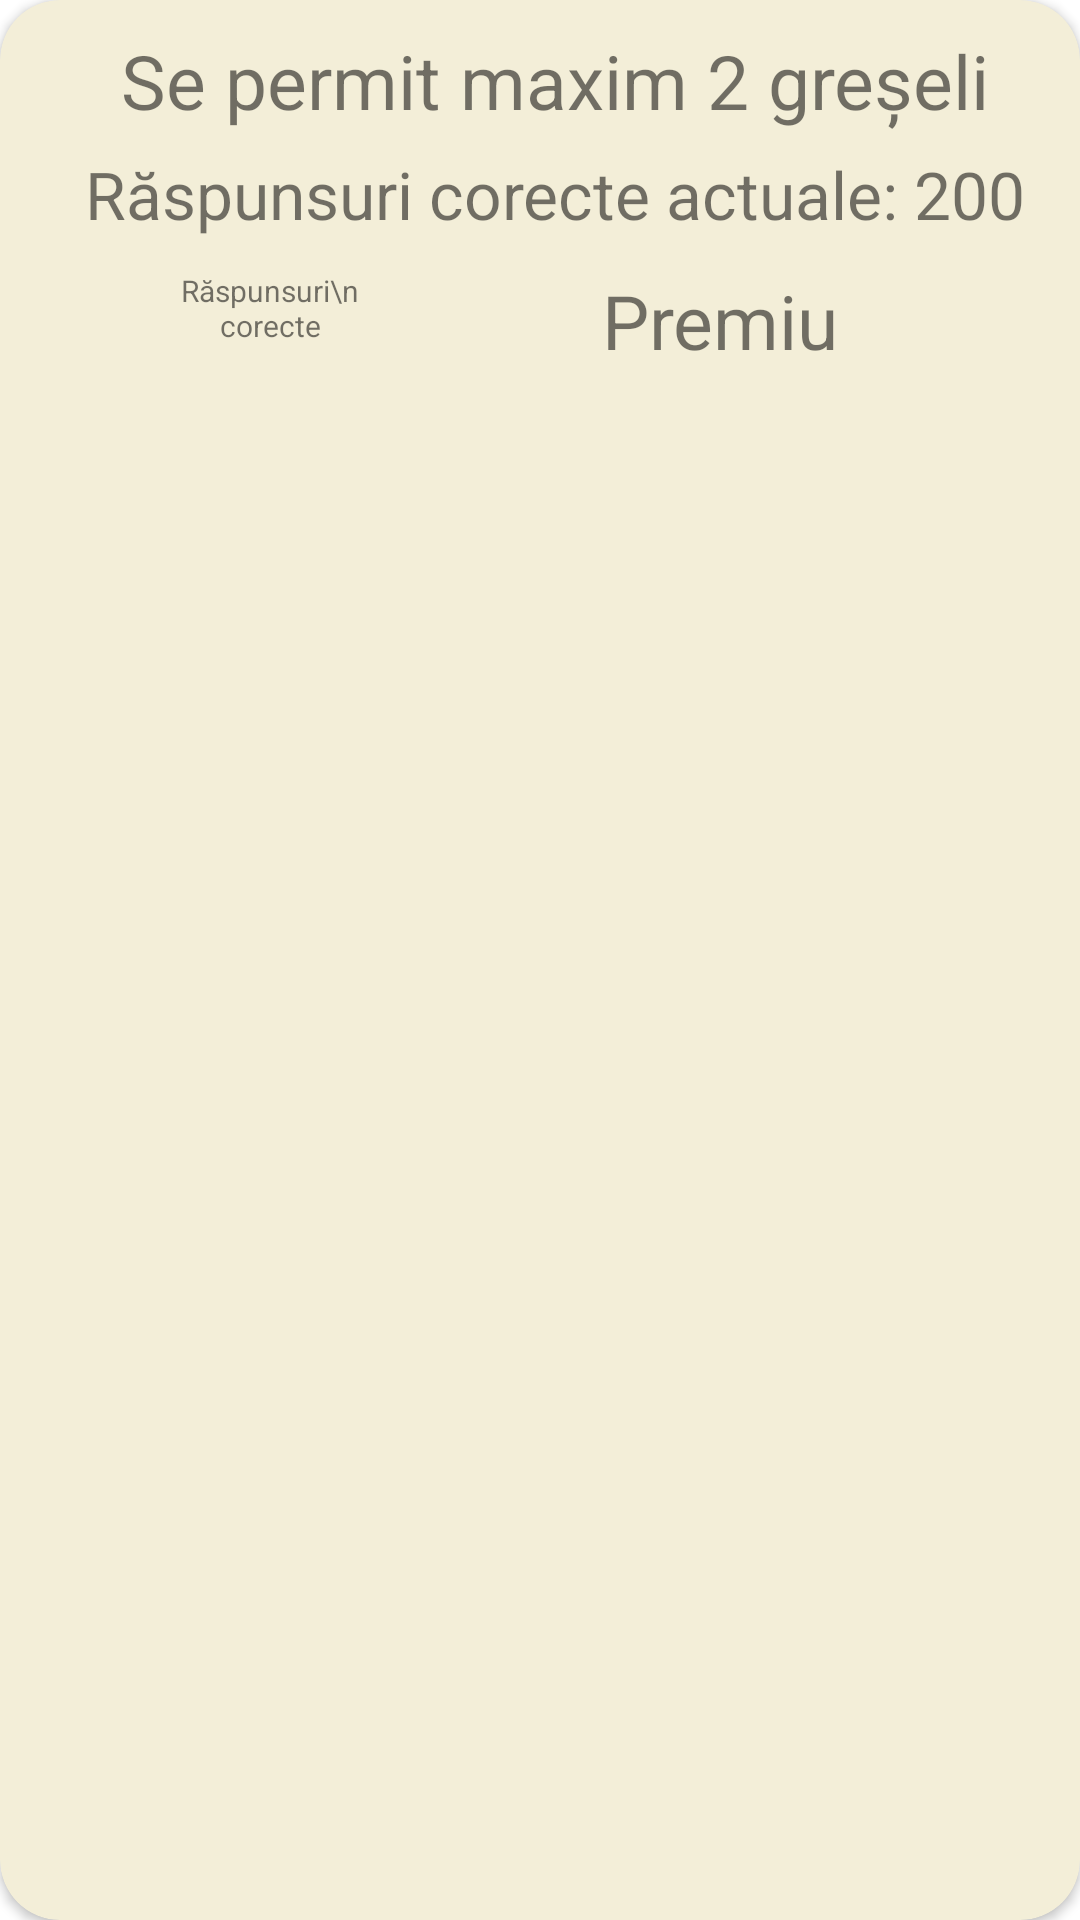

Produce the Android XML layout that renders to this screen, including the resource entries it uses.
<!-- AndroidManifest.xml: application theme Theme.IQGame -->
<!-- res/layout/dialog_rewards.xml -->
<?xml version="1.0" encoding="utf-8"?>
<androidx.cardview.widget.CardView xmlns:android="http://schemas.android.com/apk/res/android"
    xmlns:app="http://schemas.android.com/apk/res-auto"
    android:id="@+id/dialog_details_lay"
    android:layout_width="match_parent"
    android:layout_height="wrap_content"
    android:layout_marginLeft="15dp"
    android:layout_marginRight="15dp"
    app:cardBackgroundColor="#F3EED8"
    app:cardCornerRadius="20dp"
    app:layout_constraintEnd_toEndOf="parent"
    app:layout_constraintStart_toStartOf="parent"
    app:layout_constraintTop_toTopOf="parent">

    <TextView
        android:id="@+id/condition"
        android:layout_width="match_parent"
        android:layout_height="wrap_content"
        android:layout_marginLeft="10dp"
        android:layout_marginTop="10dp"
        android:text="Se permit maxim 2 greșeli"
        android:textAlignment="center"
        android:textSize="25sp" />

    <TextView
        android:id="@+id/txt_actual_pts"
        android:layout_width="match_parent"
        android:layout_height="wrap_content"
        android:layout_marginLeft="10dp"
        android:layout_marginTop="50dp"
        android:text="Răspunsuri corecte actuale: 200"
        android:textAlignment="center"
        android:textSize="22sp" />

    <LinearLayout
        android:layout_width="match_parent"
        android:layout_height="wrap_content"
        android:layout_marginTop="90dp"
        android:weightSum="3">

        <LinearLayout
            android:layout_width="match_parent"
            android:layout_height="wrap_content"
            android:layout_weight="2"
            android:weightSum="2">

            <LinearLayout
                android:layout_width="match_parent"
                android:layout_height="wrap_content"
                android:layout_gravity="center"
                android:layout_weight="1">


            </LinearLayout>

            <LinearLayout
                android:layout_width="match_parent"
                android:layout_height="wrap_content"
                android:layout_gravity="center"
                android:layout_weight="1">

                <TextView
                    android:id="@+id/corect_colon"
                    android:layout_width="match_parent"
                    android:layout_height="wrap_content"
                    android:maxLines="2"
                    android:text="Răspunsuri\ncorecte"
                    android:textAlignment="center"
                    android:textSize="10sp" />
            </LinearLayout>
        </LinearLayout>

        <LinearLayout
            android:layout_width="match_parent"
            android:layout_height="wrap_content"
            android:layout_weight="1">

            <TextView
                android:id="@+id/rewards_colon"
                android:layout_width="match_parent"
                android:layout_height="wrap_content"
                android:text="Premiu"
                android:textAlignment="center"
                android:textSize="25sp" />

        </LinearLayout>
    </LinearLayout>

    <androidx.recyclerview.widget.RecyclerView
        android:id="@+id/recyclerview"
        android:layout_width="match_parent"
        android:layout_height="wrap_content"
        android:layout_marginLeft="10dp"
        android:layout_marginTop="125dp" />
</androidx.cardview.widget.CardView>
<!-- resources referenced by this layout -->
<resources>
  <style name="Theme.IQGame" parent="Theme.MaterialComponents.Light.NoActionBar">
          
          <item name="colorPrimary">@color/purple_500</item>
          <item name="colorPrimaryVariant">@color/purple_700</item>
          <item name="colorOnPrimary">@color/white</item>
          
          <item name="colorSecondary">@color/teal_200</item>
          <item name="colorSecondaryVariant">@color/teal_700</item>
          <item name="colorOnSecondary">@color/black</item>
          
          <item name="android:statusBarColor" tools:targetApi="l">?attr/colorPrimaryVariant</item>
  
          <item name="android:forceDarkAllowed" tools:targetApi="q">false</item>
      </style>
  <color name="purple_500">#FF6200EE</color>
  <color name="purple_700">#FF3700B3</color>
  <color name="white">#FFFFFFFF</color>
  <color name="teal_200">#FF03DAC5</color>
  <color name="teal_700">#FF018786</color>
  <color name="black">#FF000000</color>
</resources>
